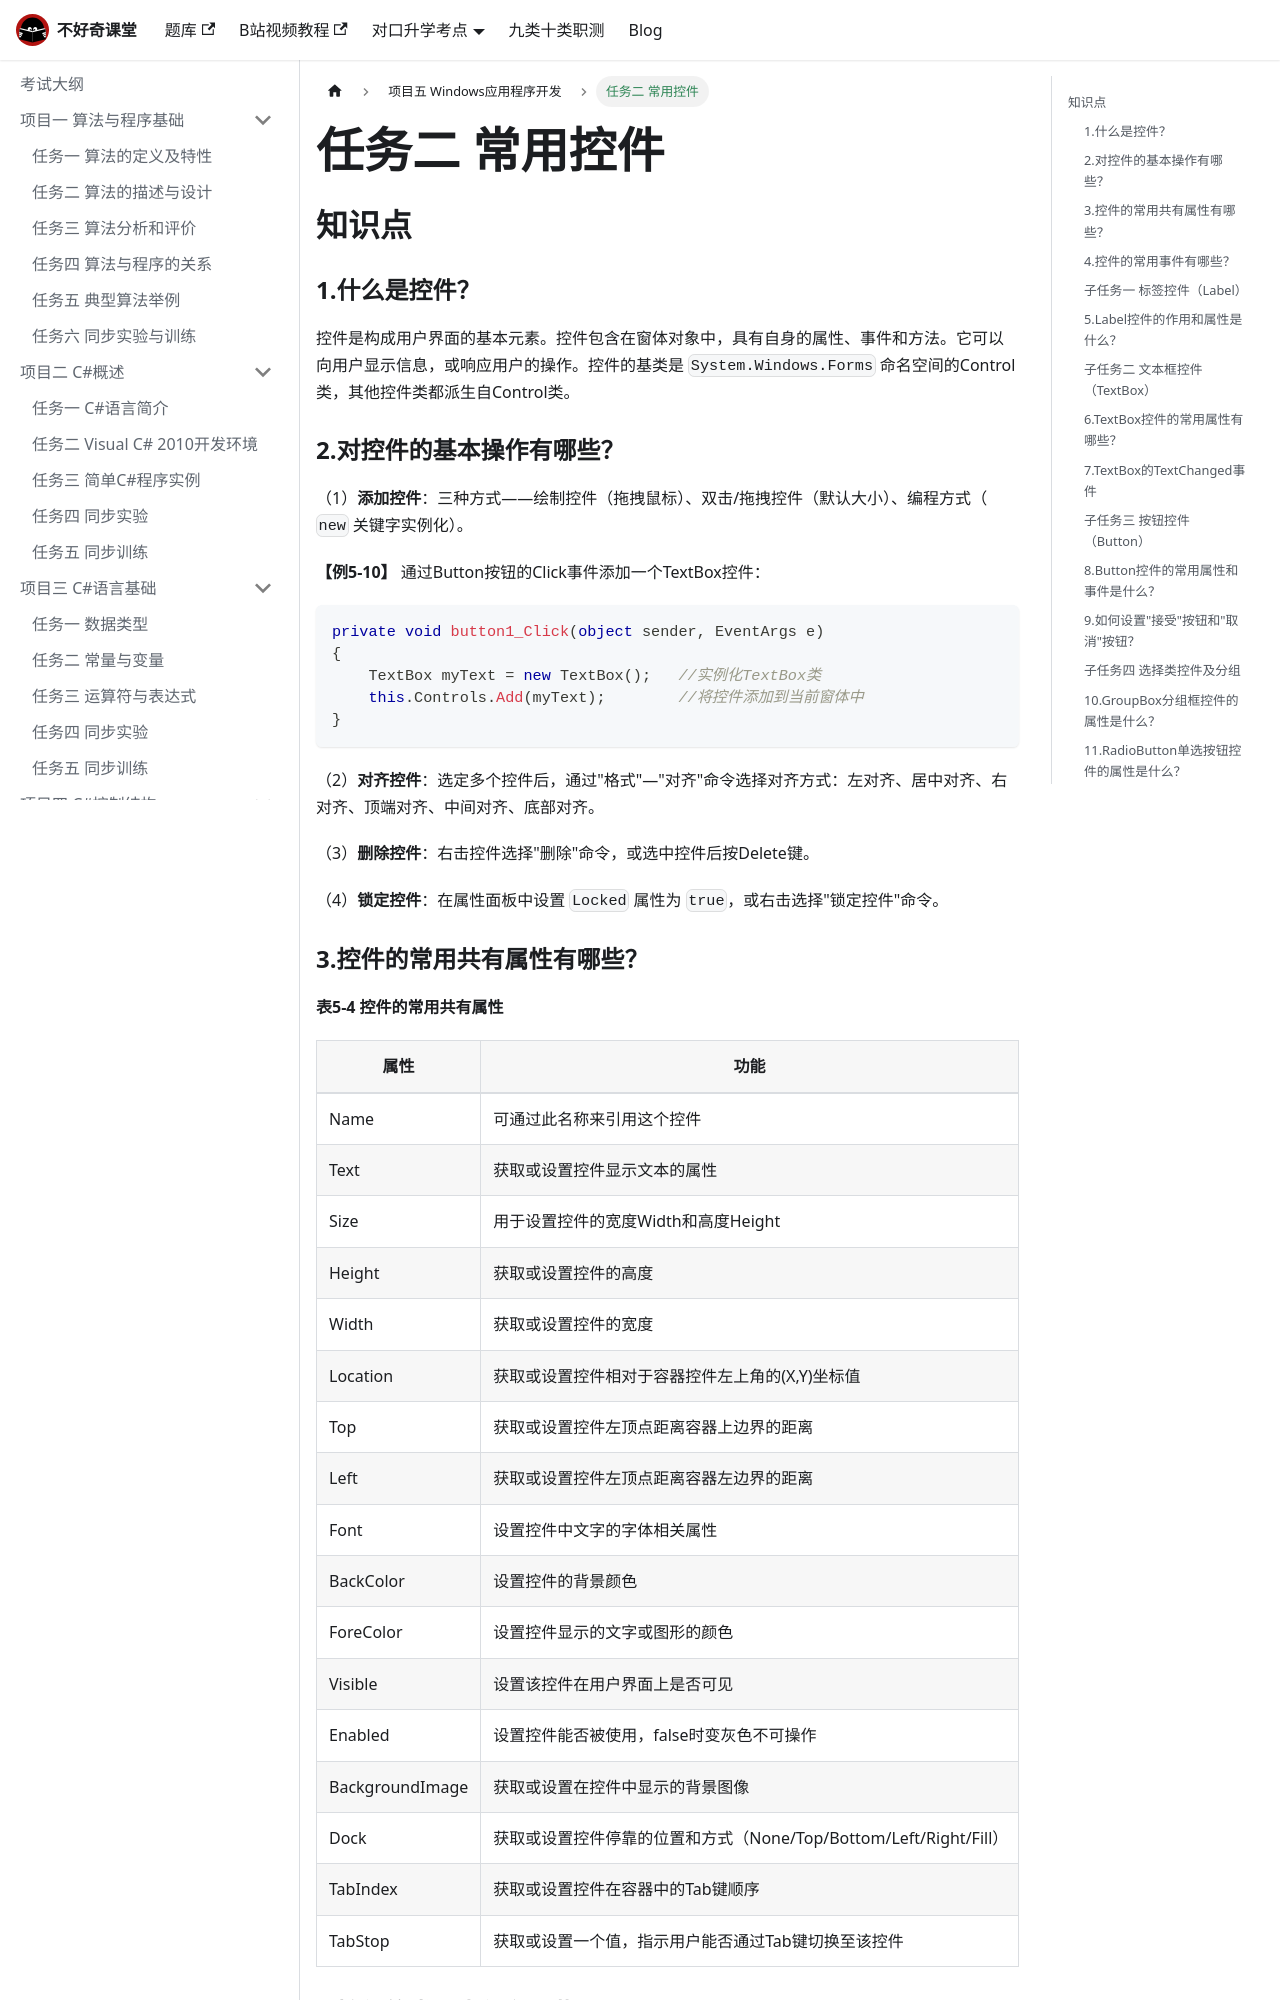

repository: buhaoqi/buhaoqi.github.io · page: docs/csharp/proj5/task2-common-controls/index.html · generator: docusaurus

---
title: 任务二 常用控件
description: 算法与程序设计《C#》项目五 Windows应用程序开发 任务二 常用控件知识点总结。介绍控件基本操作（添加/对齐/删除/锁定）、控件共有属性（表5-4）、控件常用事件（表5-5），以及Label标签、TextBox文本框、Button按钮、RadioButton单选按钮、CheckBox复选框、GroupBox分组框、ListBox列表框、ComboBox组合框、DateTimePicker日期时间、HScrollBar/VScrollBar滚动条、ProgressBar进度条、Timer时钟、TabControl选项卡控件的属性与方法，含表5-6至表5-25、例5-10至例5-14完整代码示例。
keywords: [C#, 常用控件, Label, TextBox, Button, RadioButton, CheckBox, GroupBox, ListBox, ComboBox, DateTimePicker, HScrollBar, VScrollBar, ProgressBar, Timer, TabControl, 属性, 事件, 对口升学]
sidebar_label: 任务二 常用控件
sidebar_position: 2
slug: /csharp/proj5/task2-common-controls
tags: [C#, 项目五, 任务二, 对口升学]
---

## 知识点

### 1.什么是控件？

控件是构成用户界面的基本元素。控件包含在窗体对象中，具有自身的属性、事件和方法。它可以向用户显示信息，或响应用户的操作。控件的基类是 `System.Windows.Forms` 命名空间的Control类，其他控件类都派生自Control类。

### 2.对控件的基本操作有哪些？

（1）**添加控件**：三种方式——绘制控件（拖拽鼠标）、双击/拖拽控件（默认大小）、编程方式（ `new` 关键字实例化）。

**【例5-10】** 通过Button按钮的Click事件添加一个TextBox控件：

```csharp
private void button1_Click(object sender, EventArgs e)
{
    TextBox myText = new TextBox();   //实例化TextBox类
    this.Controls.Add(myText);        //将控件添加到当前窗体中
}
```

（2）**对齐控件**：选定多个控件后，通过"格式"—"对齐"命令选择对齐方式：左对齐、居中对齐、右对齐、顶端对齐、中间对齐、底部对齐。

（3）**删除控件**：右击控件选择"删除"命令，或选中控件后按Delete键。

（4）**锁定控件**：在属性面板中设置 `Locked` 属性为 `true`，或右击选择"锁定控件"命令。
